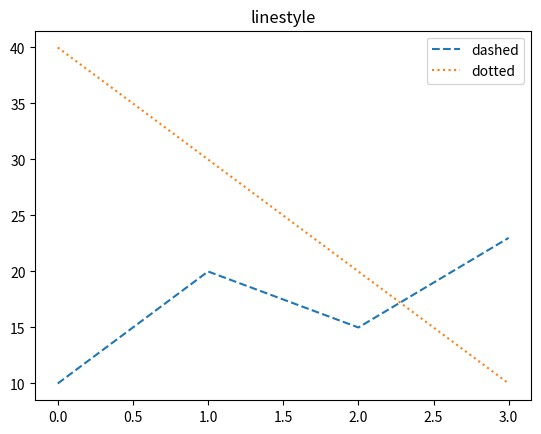

The matplotlib source for this figure:
import matplotlib.pyplot as plt

plt.title('linestyle')
plt.plot([10, 20, 15, 23], label='dashed', linestyle='--')
plt.plot([40, 30, 20, 10], label='dotted', linestyle=':')
plt.legend(loc='best')
plt.show()